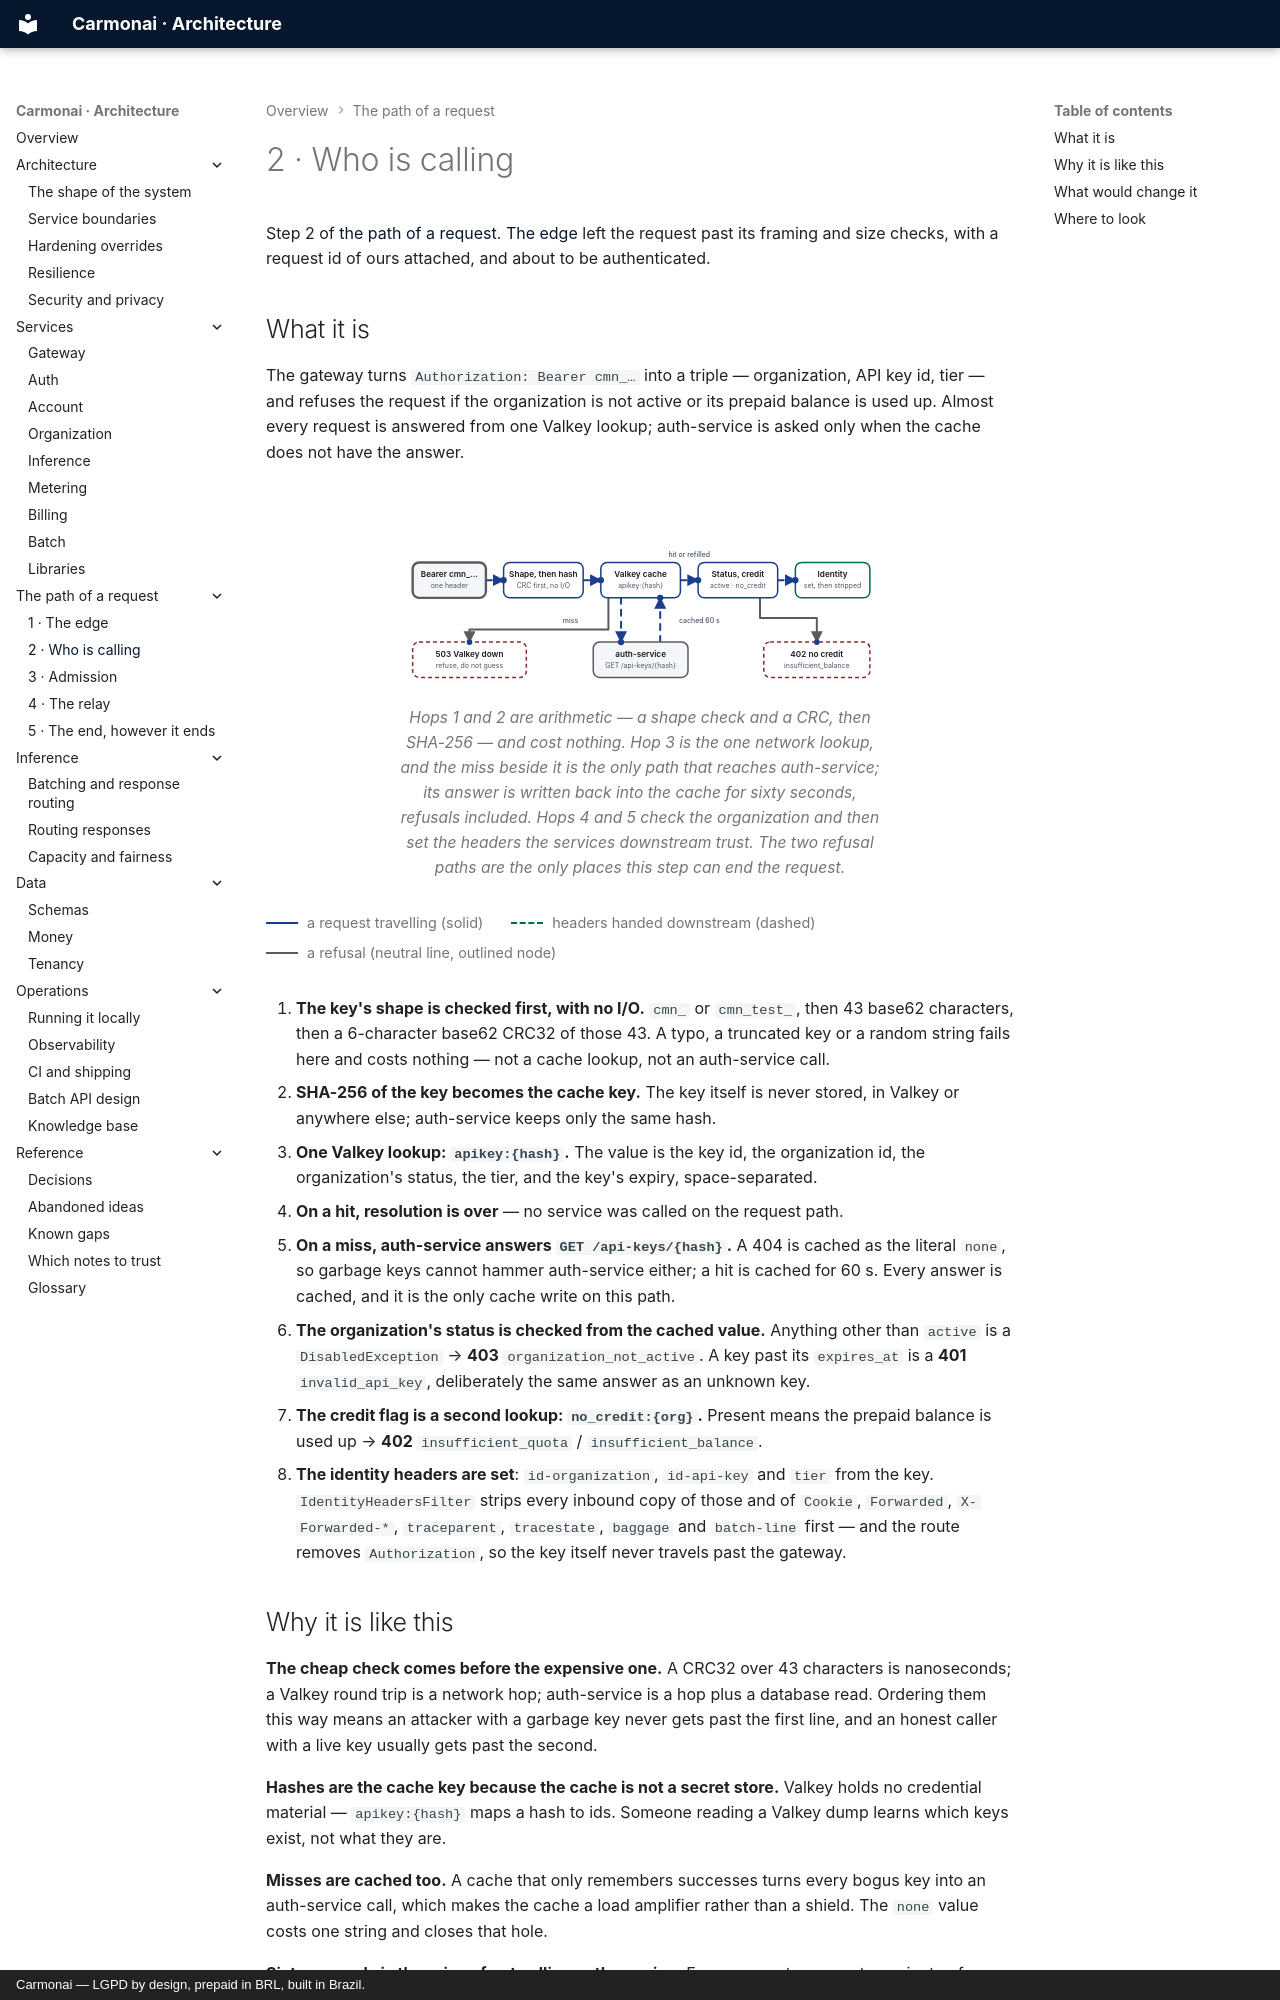

repository: carmonai/back · page: requests/identity/index.html · generator: mkdocs · copyright: Carmonai — LGPD by design, prepaid in BRL, built in Brazil.

# 2 · Who is calling

Step 2 of [the path of a request](index.md). [The edge](edge.md) left the request past its framing and size
checks, with a request id of ours attached, and about to be authenticated.
